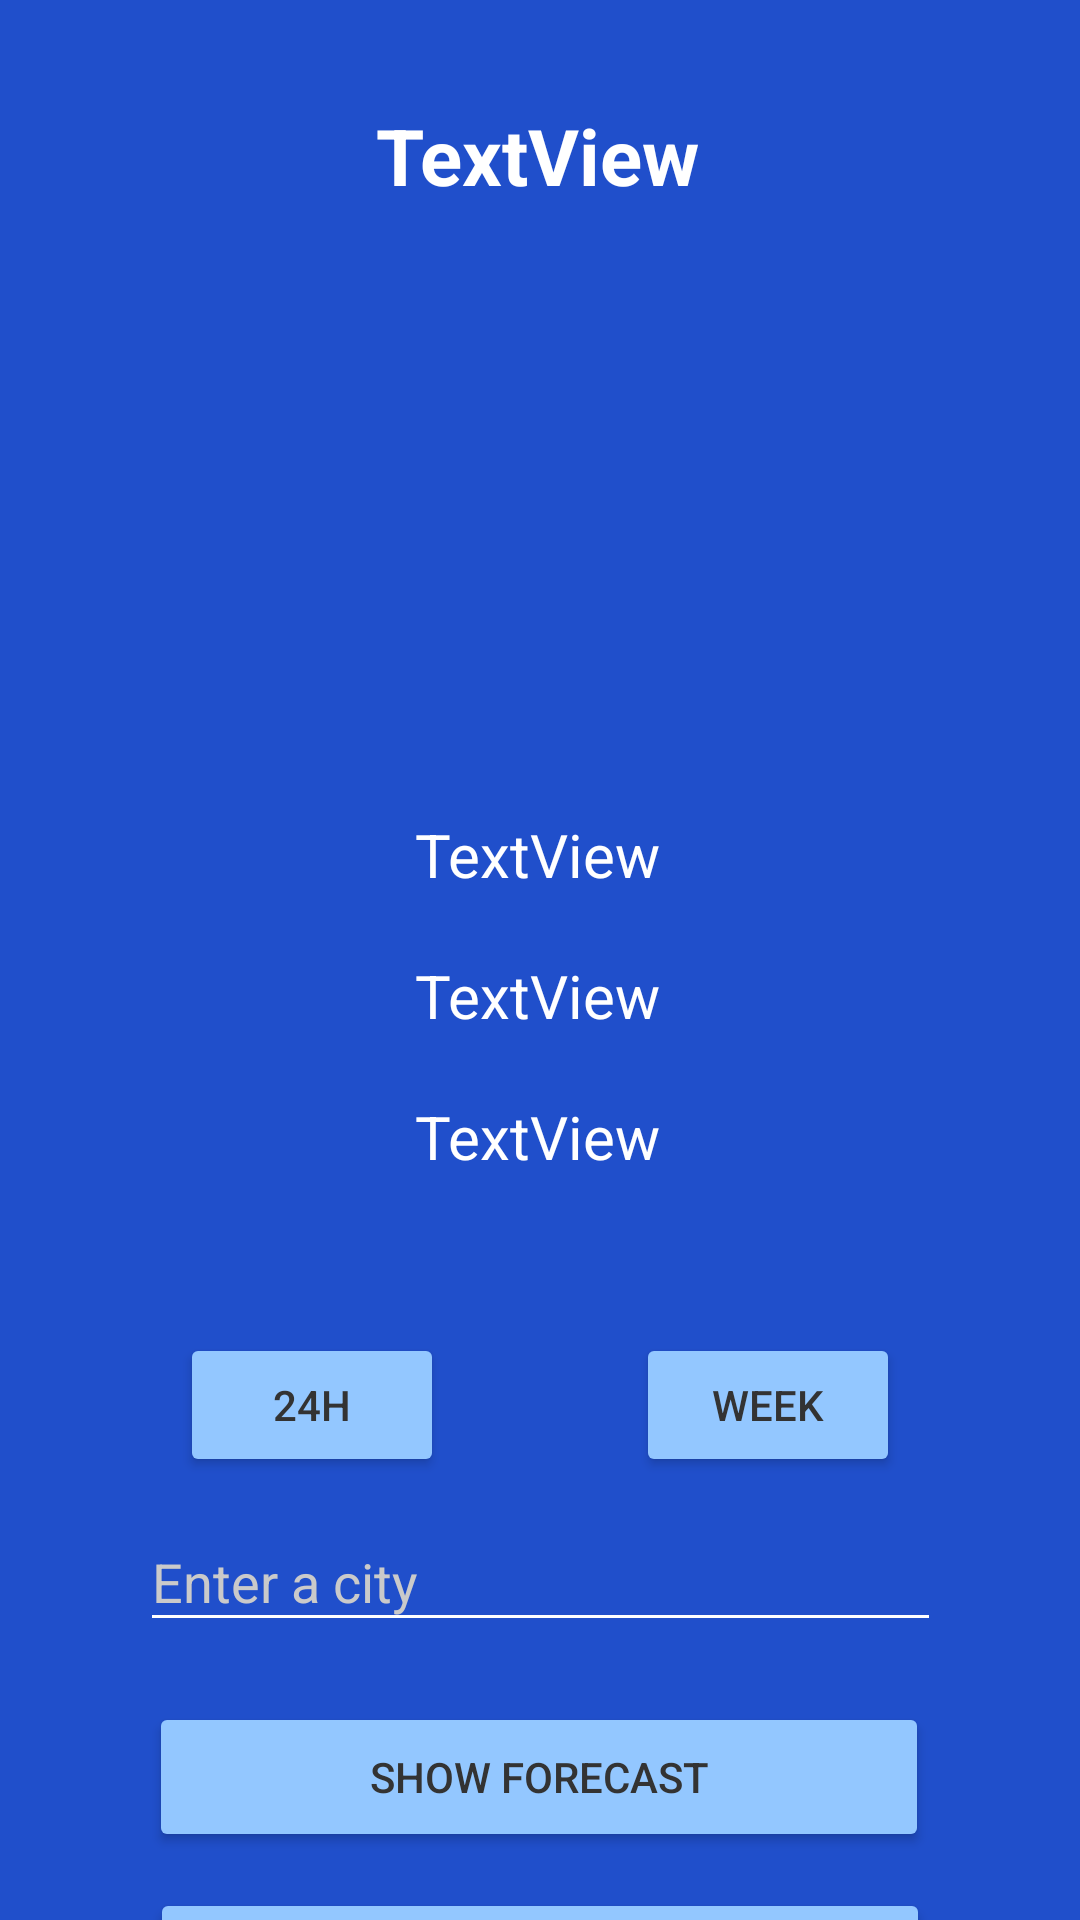

Here is an Android app screen rendered from its layout file. Give the layout XML and the strings, colors and styles it references.
<!-- AndroidManifest.xml: application theme Theme.RainyTime -->
<!-- res/layout/activity_main.xml -->
<?xml version="1.0" encoding="utf-8"?>
<androidx.constraintlayout.widget.ConstraintLayout xmlns:android="http://schemas.android.com/apk/res/android"
    xmlns:app="http://schemas.android.com/apk/res-auto"
    xmlns:tools="http://schemas.android.com/tools"
    android:layout_width="match_parent"
    android:layout_height="match_parent"
    tools:context=".MainActivity"
    android:background="@color/darkblue">

    <TextView
        android:id="@+id/locationTextView"
        android:layout_width="wrap_content"
        android:layout_height="wrap_content"
        android:text="TextView"
        android:textColor="@color/white"
        app:layout_constraintBottom_toBottomOf="parent"
        app:layout_constraintEnd_toEndOf="parent"
        app:layout_constraintHorizontal_bias="0.498"
        app:layout_constraintStart_toStartOf="parent"
        app:layout_constraintTop_toTopOf="parent"
        app:layout_constraintVertical_bias="0.057"
        android:textSize="26dp"
        android:textStyle="bold"/>

    <ImageView
        android:id="@+id/forecastImageView"
        android:layout_width="200dp"
        android:layout_height="150dp"
        android:layout_marginTop="24dp"
        app:layout_constraintEnd_toEndOf="parent"
        app:layout_constraintHorizontal_bias="0.497"
        app:layout_constraintStart_toStartOf="parent"
        app:layout_constraintTop_toBottomOf="@+id/locationTextView"
        tools:srcCompat="@tools:sample/backgrounds/scenic" />

    <TextView
        android:id="@+id/temperatureTextView"
        android:layout_width="wrap_content"
        android:layout_height="wrap_content"
        android:layout_marginTop="28dp"
        android:text="TextView"
        android:textColor="@color/white"
        android:textSize="20dp"
        app:layout_constraintEnd_toEndOf="parent"
        app:layout_constraintHorizontal_bias="0.498"
        app:layout_constraintStart_toStartOf="parent"
        app:layout_constraintTop_toBottomOf="@+id/forecastImageView" />

    <TextView
        android:id="@+id/forecastTextView"
        android:textColor="@color/white"
        android:layout_width="wrap_content"
        android:layout_height="wrap_content"
        android:layout_marginTop="20dp"
        android:text="TextView"
        android:textSize="20dp"
        app:layout_constraintEnd_toEndOf="parent"
        app:layout_constraintHorizontal_bias="0.498"
        app:layout_constraintStart_toStartOf="parent"
        app:layout_constraintTop_toBottomOf="@+id/temperatureTextView" />

    <TextView
        android:id="@+id/dateTextView"
        android:textColor="@color/white"
        android:layout_width="wrap_content"
        android:layout_height="wrap_content"
        android:layout_marginTop="20dp"
        android:text="TextView"
        android:textSize="20dp"
        app:layout_constraintEnd_toEndOf="parent"
        app:layout_constraintHorizontal_bias="0.498"
        app:layout_constraintStart_toStartOf="parent"
        app:layout_constraintTop_toBottomOf="@+id/forecastTextView" />

    <Button
        android:id="@+id/weekForecastButton"
        android:layout_width="wrap_content"
        android:layout_height="wrap_content"
        android:layout_marginTop="52dp"
        android:layout_marginEnd="60dp"
        android:backgroundTint="@color/lightblue"
        android:text="week"
        android:textColor="@color/darkgrey"
        app:layout_constraintEnd_toEndOf="parent"
        app:layout_constraintTop_toBottomOf="@+id/dateTextView" />

    <Button
        android:id="@+id/dailyForecastButton"
        android:layout_width="wrap_content"
        android:layout_height="wrap_content"
        android:layout_marginStart="60dp"
        android:layout_marginTop="52dp"
        android:backgroundTint="@color/lightblue"
        android:text="24h"
        android:textColor="@color/darkgrey"
        app:layout_constraintStart_toStartOf="parent"
        app:layout_constraintTop_toBottomOf="@+id/dateTextView" />

    <EditText
        android:id="@+id/cityEditText"
        android:layout_width="267dp"
        android:layout_height="43dp"
        android:layout_marginTop="112dp"
        android:backgroundTint="@color/white"
        android:ems="10"
        android:hint="Enter a city"
        android:inputType="textPersonName"
        android:textColor="@color/white"
        android:textColorHint="@color/lightgrey"
        app:layout_constraintEnd_toEndOf="parent"
        app:layout_constraintStart_toStartOf="parent"
        app:layout_constraintTop_toBottomOf="@+id/dateTextView" />

    <Button
        android:id="@+id/showForecastButton"
        android:layout_width="260dp"
        android:layout_height="50dp"
        android:layout_marginTop="20dp"
        android:text="Show Forecast"
        android:textColor="@color/darkgrey"
        android:backgroundTint="@color/lightblue"
        app:layout_constraintBottom_toBottomOf="parent"
        app:layout_constraintEnd_toEndOf="parent"
        app:layout_constraintHorizontal_bias="0.497"
        app:layout_constraintStart_toStartOf="parent"
        app:layout_constraintTop_toBottomOf="@+id/cityEditText"
        app:layout_constraintVertical_bias="0.0" />

    <Button
        android:id="@+id/checkHistoryButton"
        android:layout_width="260dp"
        android:layout_height="50dp"
        android:layout_marginTop="12dp"
        android:text="Check History"
        android:textColor="@color/darkgrey"
        android:backgroundTint="@color/lightblue"
        app:layout_constraintBottom_toBottomOf="parent"
        app:layout_constraintEnd_toEndOf="parent"
        app:layout_constraintStart_toStartOf="parent"
        app:layout_constraintTop_toBottomOf="@+id/showForecastButton"
        app:layout_constraintVertical_bias="0.0"
        />

</androidx.constraintlayout.widget.ConstraintLayout>
<!-- resources referenced by this layout -->
<resources>
  <color name="darkblue">#204FCB</color>
  <color name="darkgrey">#333333</color>
  <color name="lightblue">#93C7FF</color>
  <color name="lightgrey">#CACACA</color>
  <color name="white">#FFFFFFFF</color>
  <style name="Theme.RainyTime" parent="Theme.MaterialComponents.Light.NoActionBar">
          
          <item name="colorPrimary">@color/purple_500</item>
          <item name="colorPrimaryVariant">@color/purple_700</item>
          <item name="colorOnPrimary">@color/white</item>
          
          <item name="colorSecondary">@color/teal_200</item>
          <item name="colorSecondaryVariant">@color/teal_700</item>
          <item name="colorOnSecondary">@color/black</item>
          
          <item name="android:statusBarColor" tools:targetApi="l">?attr/colorPrimaryVariant</item>
          
      </style>
  <color name="purple_500">#FF6200EE</color>
  <color name="purple_700">#FF3700B3</color>
  <color name="teal_200">#FF03DAC5</color>
  <color name="teal_700">#FF018786</color>
  <color name="black">#FF000000</color>
</resources>
